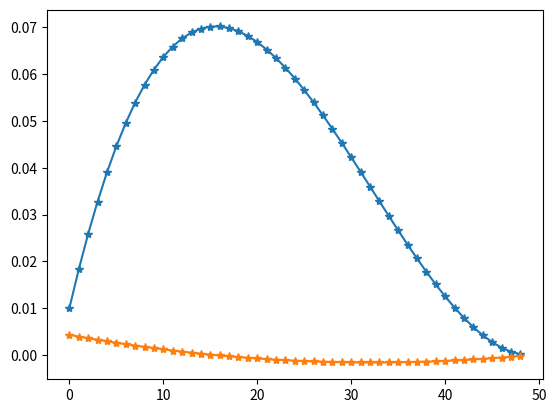

Here is the Python script that generated this plot:
x = [
-0.00260535,
0.010037,
0.00432341,
0.000185252,
-0.00244831,
0.0183208,
0.00396237,
-0.00456132,
-0.00229956,
0.0258941,
0.00361284,
-0.00901815,
-0.00215849,
0.0327798,
0.0032748,
-0.0132,
-0.0020245,
0.0390009,
0.00294824,
-0.0171205,
-0.00189701,
0.0445804,
0.00263313,
-0.0207921,
-0.0017755,
0.0495411,
0.00232948,
-0.0242262,
-0.00165944,
0.053906,
0.00203727,
-0.0274331,
-0.00154834,
0.0576978,
0.00175649,
-0.0304225,
-0.0014417,
0.0609395,
0.00148713,
-0.0332027,
-0.00133909,
0.063654,
0.00122918,
-0.0357813,
-0.00124008,
0.0658639,
0.000982641,
-0.0381652,
-0.00114427,
0.0675921,
0.000747495,
-0.0403603,
-0.00105125,
0.0688615,
0.000523737,
-0.0423718,
-0.000960668,
0.0696947,
0.00031136,
-0.0442044,
-0.000872174,
0.0701145,
0.000110357,
-0.0458617,
-0.000785429,
0.0701437,
-7.92794e-05,
-0.047347,
-0.000700115,
0.0698049,
-0.000257557,
-0.0486629,
-0.000615952,
0.069121,
-0.000424484,
-0.0498114,
-0.000532674,
0.0681146,
-0.000580067,
-0.050794,
-0.00045002,
0.0668083,
-0.000724314,
-0.0516118,
-0.000367764,
0.0652249,
-0.000857232,
-0.0522653,
-0.000285715,
0.0633869,
-0.000978829,
-0.0527548,
-0.000203685,
0.0613171,
-0.00108911,
-0.05308,
-0.00012148,
0.059038,
-0.00118809,
-0.0532404,
-3.89376e-05,
0.0565723,
-0.00127576,
-0.0532354,
4.407e-05,
0.0539425,
-0.00135215,
-0.0530638,
0.000127654,
0.0511712,
-0.00141724,
-0.0527243,
0.000211921,
0.048281,
-0.00147106,
-0.0522155,
0.000296952,
0.0452945,
-0.0015136,
-0.0515359,
0.000382799,
0.0422341,
-0.00154488,
-0.0506838,
0.000469491,
0.0391225,
-0.00156489,
-0.0496575,
0.000557044,
0.035982,
-0.00157364,
-0.0484551,
0.00064546,
0.0328354,
-0.00157115,
-0.0470751,
0.000734728,
0.029705,
-0.0015574,
-0.0455157,
0.00082482,
0.0266133,
-0.00153241,
-0.0437753,
0.000915689,
0.0235828,
-0.00149618,
-0.0418524,
0.00100726,
0.0206361,
-0.00144871,
-0.0397458,
0.00109943,
0.0177955,
-0.00139001,
-0.0374543,
0.00119209,
0.0150835,
-0.00132008,
-0.0349772,
0.00128509,
0.0125226,
-0.00123891,
-0.0323135,
0.00137863,
0.0101354,
-0.00114645,
-0.0294624,
0.00147253,
0.00794435,
-0.00104268,
-0.0264236,
0.00156626,
0.00597217,
-0.000927613,
-0.0231976,
0.00165962,
0.00424143,
-0.000801244,
-0.0197854,
0.0017524,
0.00277473,
-0.000663578,
-0.0161885,
0.00184436,
0.00159465,
-0.000514618,
-0.0124087,
0.00193522,
0.000723782,
-0.000354367,
-0.00844854,
0.0020247,
0.000184707,
-0.000182826,
-0.00431107,
0.00211248,
0.00219827,
]
from matplotlib import pyplot
#pyplot.plot(x[3:len(x)-1:4],'-*') #plot v
#pyplot.plot(x[4:len(x)-1:4],'-*') #plot v
pyplot.plot(x[1:len(x)-1:4],'-*')
pyplot.plot(x[2:len(x)-1:4],'-*')

pyplot.show()
